Run: headless pygame with SDL's dummy video driver; simulated clock (each Clock.tick advances the game by its frame time, no real sleeping); random seed 0; keys injected as events and as key.get_pressed() state; no mouse input.
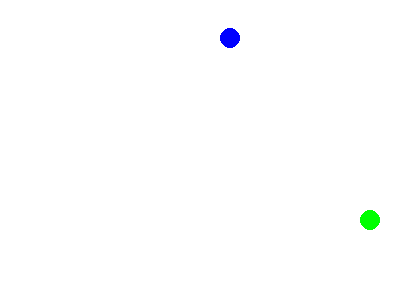
Frame 1 of 4 · flips 1–60 · no input
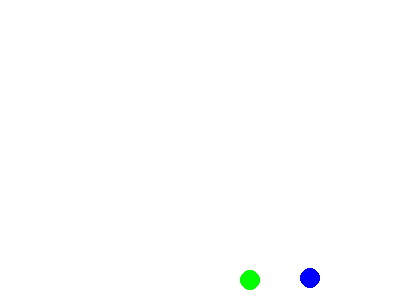
Frame 2 of 4 · flips 61–180 · tapped SPACE, RETURN · held RIGHT (→), D
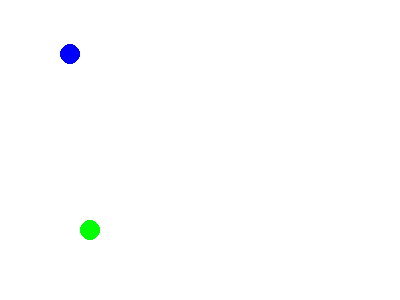
Frame 3 of 4 · flips 181–300 · held DOWN (↓), S
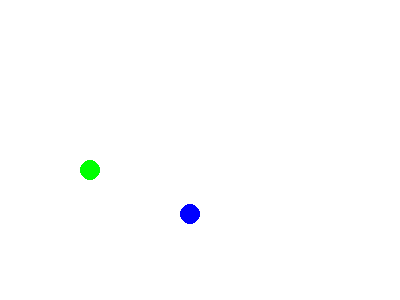
Frame 4 of 4 · flips 301–420 · held LEFT (←), A, UP (↑), W

The pygame program that drew these frames:

import pygame, random, math

class Ball(pygame.sprite.Sprite):
    x = 0
    y = 0
    speedx = 0
    speedy = 0


    def __init__(self, speed, placex, placey, radius, color):
        pygame.sprite.Sprite.__init__(self)
        self.x = placex
        self.y = placey
        self.image = pygame.Surface([radius*2, radius*2])
        self.image.fill((255, 255, 255))
        pygame.draw.circle(self.image, color, (radius, radius), radius, 0)
        self.rect = self.image.get_rect()
        self.rect.center = (placex, placey)
        direction = random.randint(20, 70) 
        radian = math.radians(direction) 
        self.speedx = speed
        self.speedy = -speed


    def update(self):
        self.x += self.speedx
        self.y += self.speedy
        self.rect.x = self.x
        self.rect.y = self.y
        if(self.rect.left <= 0 or self.rect.right >= screen.get_width()):
            self.speedx *= -1
        elif(self.rect.top <= 5 or self.rect.bottom >= screen.get_height()-5):
            self.speedy *= -1

# basic set
pygame.init()
screen = pygame.display.set_mode((400, 300))
pygame.display.set_caption("撞在一起不會怎樣")
background = pygame.Surface(screen.get_size())
background = background.convert()
background.fill((255,255,255))

allsprite = pygame.sprite.Group()
Ball1 = Ball(2, 100, 100, 10, (0, 0, 255))
allsprite.add(Ball1)
Ball2 = Ball(5, 100, 100, 10, (0, 255, 0))
allsprite.add(Ball2)

clock = pygame.time.Clock()
running = True

while running:
    clock.tick(30)
    for event in pygame.event.get():
        if event.type == pygame.QUIT:
            running = False
    screen.blit(background, (0,0))
    Ball1.update()
    Ball2.update()
    allsprite.draw(screen)
    pygame.display.update()
pygame.quit()
